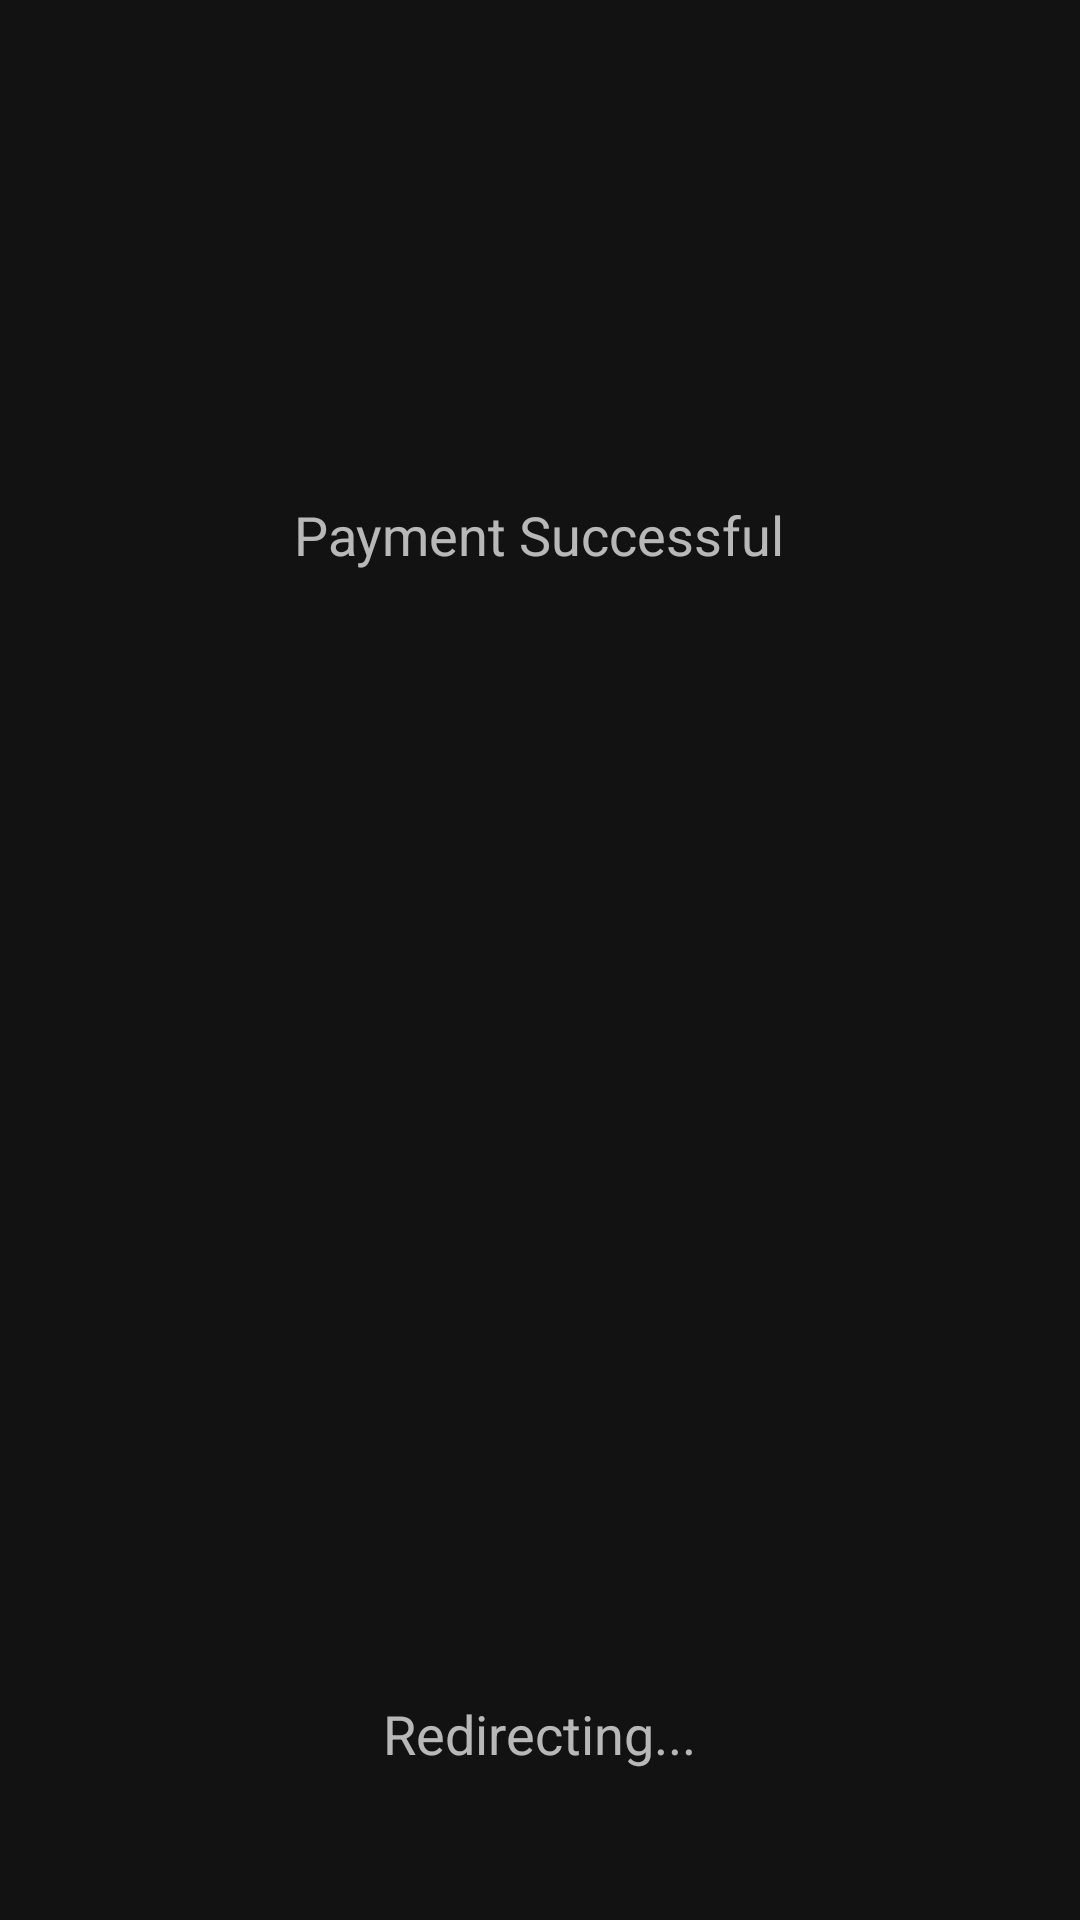

Produce the Android XML layout that renders to this screen, including the resource entries it uses.
<!-- AndroidManifest.xml: application theme Theme.TestProj -->
<!-- res/layout/activity_payment_success.xml -->
<?xml version="1.0" encoding="utf-8"?>
<RelativeLayout xmlns:android="http://schemas.android.com/apk/res/android"
    xmlns:tools="http://schemas.android.com/tools"
    android:layout_width="match_parent"
    android:layout_height="match_parent"
    tools:context=".PaymentSuccess">

    <ImageView
        android:id="@+id/iconImageView"
        android:layout_width="120dp"
        android:layout_height="120dp"
        android:layout_centerHorizontal="true"
        android:layout_marginTop="30dp"
        android:src="@drawable/ic_success" />

    <TextView
        android:id="@+id/timerTextView"
        android:layout_width="wrap_content"
        android:layout_height="wrap_content"
        android:layout_below="@+id/iconImageView"
        android:layout_centerHorizontal="true"
        android:layout_marginTop="16dp"
        android:text="Payment Successful"
        android:textSize="18sp" />

    <TextView
        android:id="@+id/redirectText"
        android:layout_width="wrap_content"
        android:layout_height="wrap_content"
        android:layout_alignParentBottom="true"
        android:layout_centerInParent="true"
        android:layout_marginBottom="50dp"
        android:text="Redirecting..."
        android:textSize="18sp" />
</RelativeLayout>
<!-- resources referenced by this layout -->
<resources>
  <style name="Theme.TestProj" parent="Theme.MaterialComponents.NoActionBar">
          
          <item name="colorPrimary">@color/purple_500</item>
          <item name="colorPrimaryVariant">@color/purple_700</item>
          <item name="colorOnPrimary">@color/white</item>
          
          <item name="colorSecondary">@color/teal_200</item>
          <item name="colorSecondaryVariant">@color/teal_700</item>
          <item name="colorOnSecondary">@color/black</item>
          
          <item name="android:statusBarColor" tools:targetApi="l">?attr/colorPrimaryVariant</item>
          
      </style>
  <color name="purple_500">#E8D660</color>
  <color name="purple_700">#E8D660</color>
  <color name="white">#FFFFFFFF</color>
  <color name="teal_200">#FF03DAC5</color>
  <color name="teal_700">#FF018786</color>
  <color name="black">#FF000000</color>
</resources>
